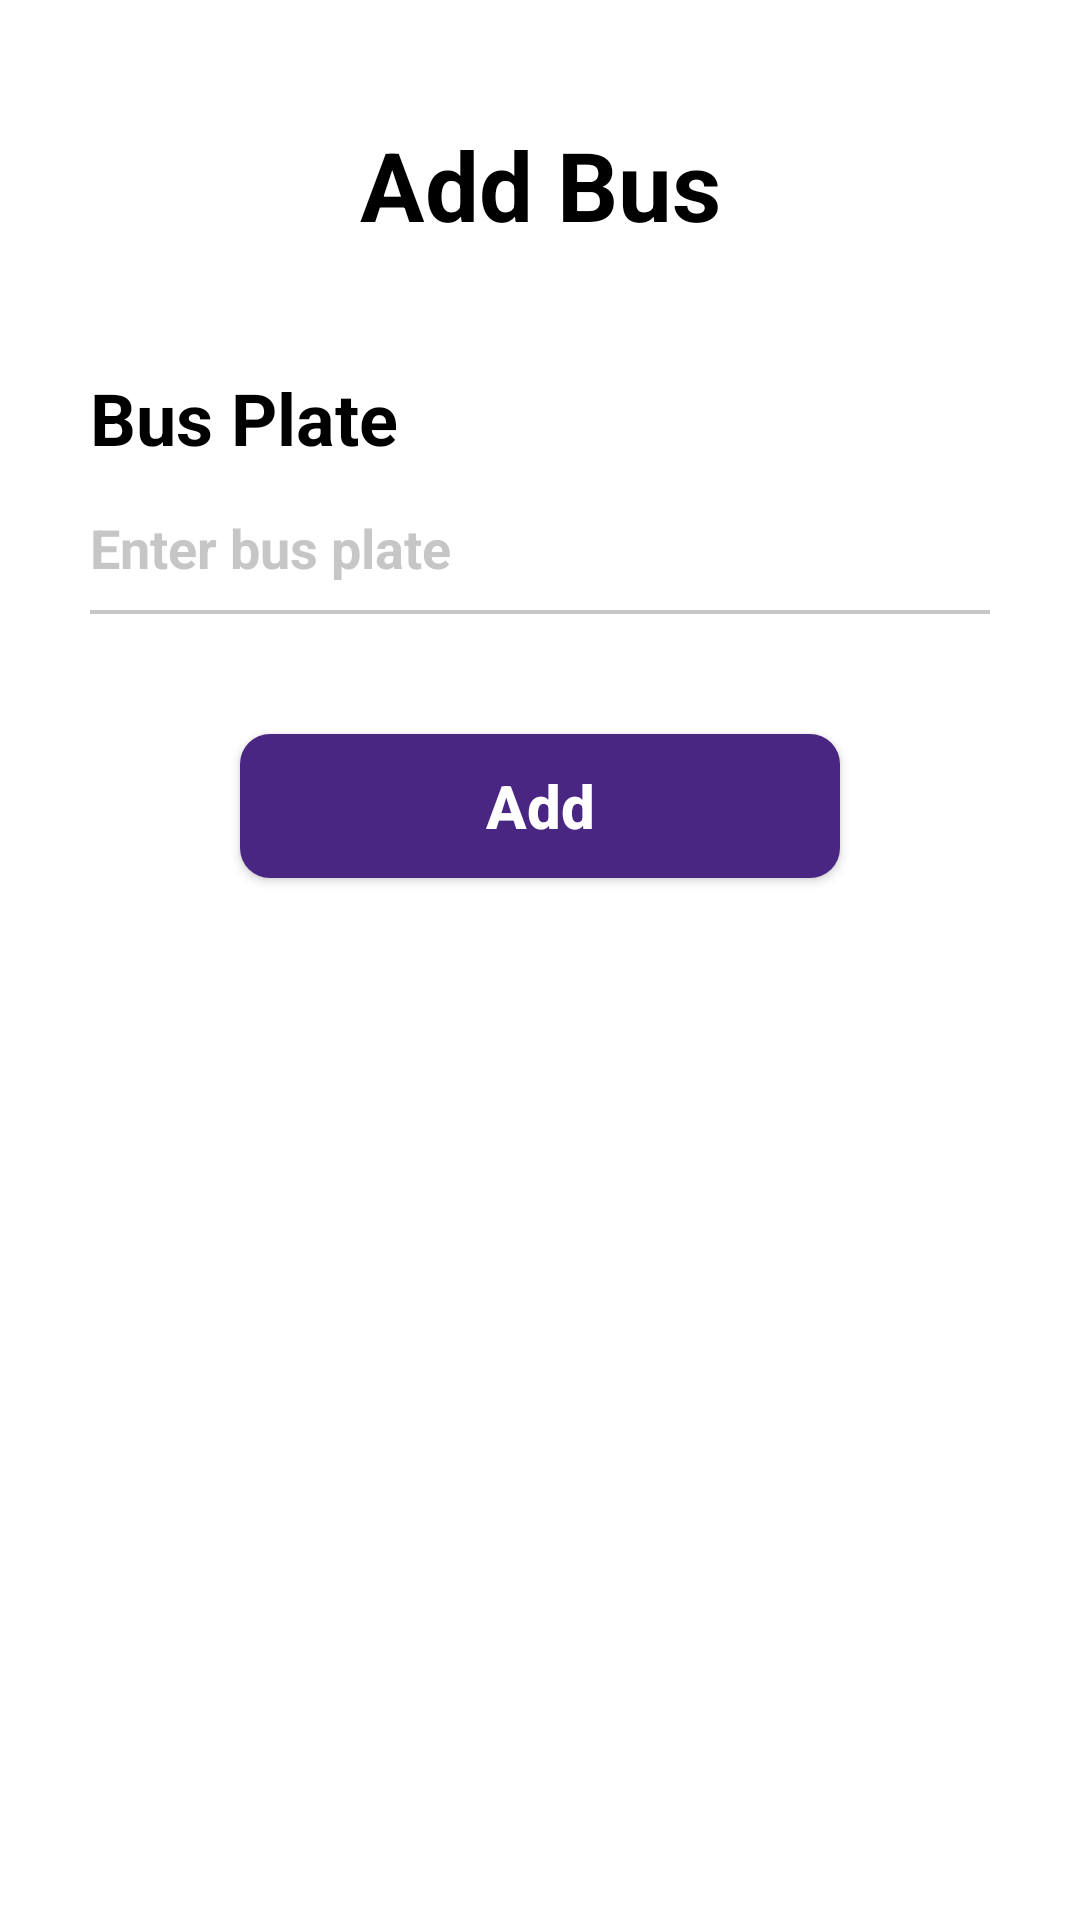

Write the Android layout XML for this screen, with the resource values it uses.
<!-- AndroidManifest.xml: application theme Theme.AstrooBus -->
<!-- res/layout/dialog_add_bus.xml -->
<?xml version="1.0" encoding="utf-8"?>
<androidx.constraintlayout.widget.ConstraintLayout xmlns:android="http://schemas.android.com/apk/res/android"
    xmlns:app="http://schemas.android.com/apk/res-auto"
    android:layout_width="match_parent"
    android:layout_height="match_parent"
    android:background="@color/white"
    >

    <ImageView
        android:id="@+id/add_bus_back_arrow"
        android:layout_width="wrap_content"
        android:layout_height="wrap_content"
        android:layout_marginStart="30dp"
        android:layout_marginTop="45dp"
        android:contentDescription="@string/back_arrow"
        android:src="@drawable/baseline_arrow_back_24"
        app:layout_constraintStart_toStartOf="parent"
        app:layout_constraintTop_toTopOf="parent" />

    <TextView
        android:id="@+id/add_bus_title"
        android:layout_width="wrap_content"
        android:layout_height="wrap_content"
        android:text="Add Bus"
        android:textColor="@color/black"
        android:textSize="32sp"
        android:textStyle="bold"
        android:layout_marginTop="40dp"
        app:layout_constraintTop_toTopOf="parent"
        app:layout_constraintStart_toStartOf="parent"
        app:layout_constraintEnd_toEndOf="parent"
        />

    <LinearLayout
        android:layout_width="wrap_content"
        android:layout_height="wrap_content"
        android:layout_marginTop="40dp"
        android:orientation="vertical"
        app:layout_constraintEnd_toEndOf="parent"
        app:layout_constraintStart_toStartOf="parent"
        app:layout_constraintTop_toBottomOf="@id/add_bus_title">

        <TextView
            android:layout_width="wrap_content"
            android:layout_height="wrap_content"
            android:text="Bus Plate"
            android:textColor="@color/black"
            android:textSize="24sp"
            android:textStyle="bold" />

        <EditText
            android:id="@+id/add_bus_plate_et"
            android:layout_width="wrap_content"
            android:layout_height="wrap_content"
            android:width="300dp"
            android:autofillHints="name"
            android:background="@drawable/input_border"
            android:hint="Enter bus plate"
            android:inputType="text"
            android:paddingTop="15dp"
            android:paddingBottom="10dp"
            android:textColorHint="@color/placeholder"
            android:textSize="18sp"
            android:textStyle="bold" />


        <Button
            android:id="@+id/add_bus_btn"
            style="@style/button_primary"
            android:layout_width="200dp"
            android:layout_height="wrap_content"
            android:layout_gravity="center"
            android:layout_marginTop="40dp"
            android:layout_marginBottom="75dp"
            android:textSize="20sp"
            android:text="Add" />

    </LinearLayout>

</androidx.constraintlayout.widget.ConstraintLayout>
<!-- resources referenced by this layout -->
<resources>
  <color name="black">#000000</color>
  <color name="placeholder">#808E8E8E</color>
  <color name="white">#FFFFFF</color>
  <!-- drawable input_border (drawable) -->
  <?xml version="1.0" encoding="utf-8"?>
  <selector xmlns:android="http://schemas.android.com/apk/res/android">
      <item android:state_focused="true">
          <layer-list>
              <item>
                  <shape android:shape="rectangle">
                      <stroke android:width="1.5dp" android:color="@color/default_primary" />
                      <solid android:color="@color/transparent" />
                  </shape>
              </item>
  
              <item android:bottom="1.5dp">
                  <shape android:shape="rectangle">
                      <solid android:color="@color/white" />
                  </shape>
              </item>
          </layer-list>
      </item>
      <item android:state_focused="false">
          <layer-list>
              <item>
                  <shape android:shape="rectangle">
                      <stroke android:width="1.5dp" android:color="@color/placeholder" />
                      <solid android:color="@color/transparent" />
                  </shape>
              </item>
  
              <item android:bottom="1.5dp">
                  <shape android:shape="rectangle">
                      <solid android:color="@color/white" />
                  </shape>
              </item>
          </layer-list>
      </item>
  </selector>
  <string name="back_arrow">back_arrow</string>
  <style name="button_primary">
          <item name="android:layout_width">match_parent</item>
          <item name="android:layout_height">match_parent</item>
          <item name="android:background">@drawable/button_primary_rounded</item>
          <item name="android:textAllCaps">false</item>
          <item name="android:textColor">@color/white</item>
          <item name="android:textStyle">bold</item>
          <item name="android:textSize">24sp</item>
          <item name="android:paddingTop">5dp</item>
          <item name="android:paddingBottom">5dp</item>
  
      </style>
  <style name="Theme.AstrooBus" parent="Base.Theme.AstrooBus" />
  <color name="default_primary">#4C12C9</color>
  <color name="transparent">#00000000</color>
  <!-- drawable button_primary_rounded (drawable) -->
  <shape xmlns:android="http://schemas.android.com/apk/res/android">
  
      <solid android:color="@color/default_primary_button"/>
      <corners android:radius="10dp">
  
      </corners>
  </shape>
  <style name="Base.Theme.AstrooBus" parent="Theme.AppCompat.Light.NoActionBar">
          
          
      </style>
  <color name="default_primary_button">#492682</color>
</resources>
